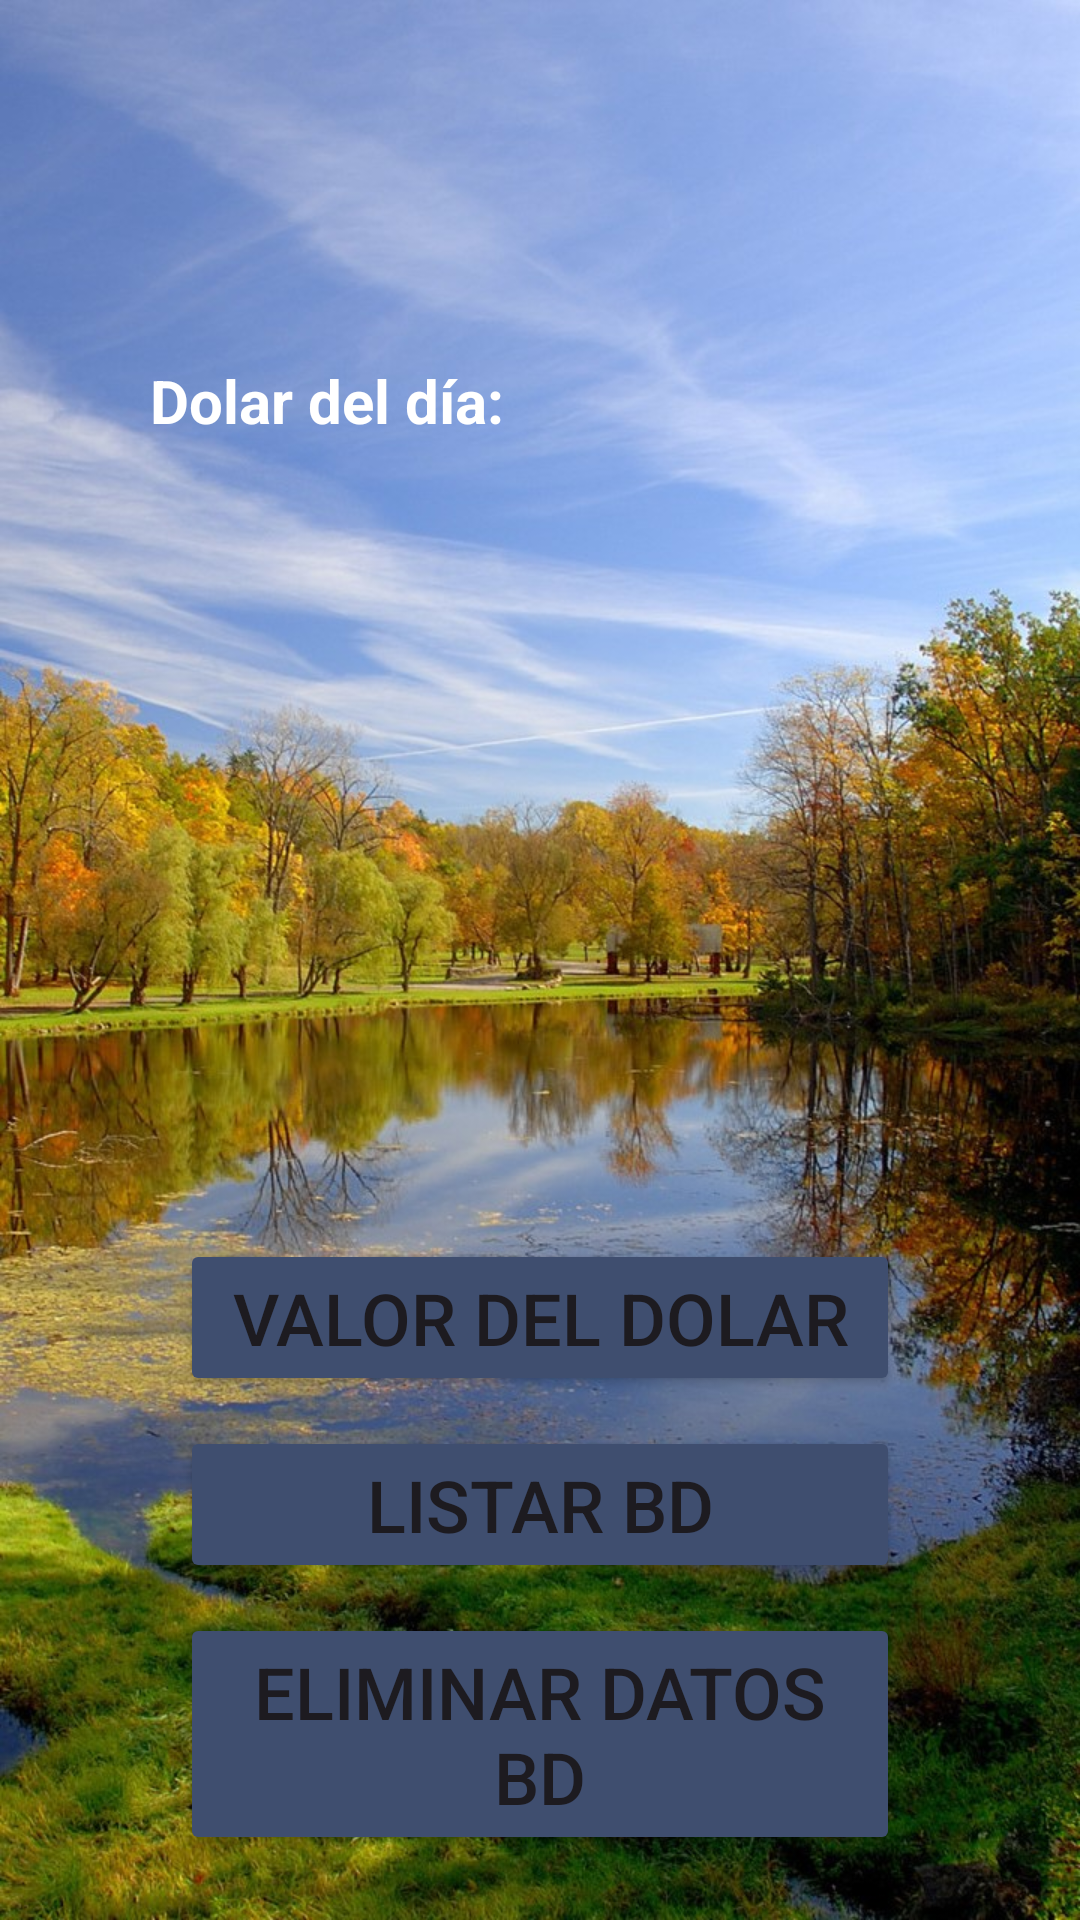

The Android layout XML behind this screen, and the referenced resources:
<!-- AndroidManifest.xml: application theme Theme.Daily_UF -->
<!-- res/layout/activity_main.xml -->
<?xml version="1.0" encoding="utf-8"?>
<androidx.constraintlayout.widget.ConstraintLayout xmlns:android="http://schemas.android.com/apk/res/android"
    xmlns:app="http://schemas.android.com/apk/res-auto"
    xmlns:tools="http://schemas.android.com/tools"
    android:layout_width="match_parent"
    android:layout_height="match_parent"
    android:background="@drawable/dolar2"
    tools:context=".MainActivity">


    <TextView
        android:id="@+id/TextView_Dolar"
        android:layout_width="0dp"
        android:layout_height="wrap_content"
        android:layout_marginStart="50dp"
        android:layout_marginTop="120dp"
        android:layout_marginEnd="50dp"
        android:text="@string/TextView_uf"
        android:textColor="@android:color/white"
        android:textSize="20sp"
        android:textStyle="bold"
        app:layout_constraintEnd_toEndOf="parent"
        app:layout_constraintHorizontal_bias="1.0"
        app:layout_constraintStart_toStartOf="parent"
        app:layout_constraintTop_toTopOf="parent" />

    <Button
        android:id="@+id/consultarDolar"
        android:layout_width="0dp"
        android:layout_height="wrap_content"
        android:layout_below="@id/TextView_Dolar"
        android:layout_marginStart="60dp"
        android:layout_marginTop="266dp"
        android:layout_marginEnd="60dp"
        android:backgroundTint="#3F4E6F"
        android:text="@string/Button_consultar_uf"
        android:textSize="24sp"
        app:layout_constraintEnd_toEndOf="parent"
        app:layout_constraintHorizontal_bias="1.0"
        app:layout_constraintStart_toStartOf="parent"
        app:layout_constraintTop_toBottomOf="@+id/TextView_Dolar" />

    <Button
        android:id="@+id/listarDB"
        android:layout_width="0dp"
        android:layout_height="wrap_content"
        android:layout_marginStart="60dp"
        android:layout_marginTop="10dp"
        android:layout_marginEnd="60dp"
        android:backgroundTint="#3F4E6F"
        android:text="@string/ButtonListarBD"
        android:textSize="24sp"
        app:layout_constraintEnd_toEndOf="parent"
        app:layout_constraintStart_toStartOf="parent"
        app:layout_constraintTop_toBottomOf="@+id/consultarDolar" />

    <Button
        android:id="@+id/eliminarDatosDB"
        android:layout_width="0dp"
        android:layout_height="wrap_content"
        android:layout_marginStart="60dp"
        android:layout_marginTop="10dp"
        android:layout_marginEnd="60dp"
        android:backgroundTint="#3F4E6F"
        android:text="@string/ButtonEliminarDatos"
        android:textSize="24sp"
        app:layout_constraintEnd_toEndOf="parent"
        app:layout_constraintStart_toStartOf="parent"
        app:layout_constraintTop_toBottomOf="@+id/listarDB" />

</androidx.constraintlayout.widget.ConstraintLayout>
<!-- resources referenced by this layout -->
<resources>
  <!-- drawable dolar2: jpeg bitmap (drawable, 258822 bytes) -->
  <string name="ButtonEliminarDatos">Eliminar Datos BD</string>
  <string name="ButtonListarBD">Listar BD</string>
  <string name="Button_consultar_uf">Valor del Dolar</string>
  <string name="TextView_uf">Dolar del día:</string>
  <style name="Theme.Daily_UF" parent="Base.Theme.Daily_UF" />
  <style name="Base.Theme.Daily_UF" parent="Theme.Material3.DayNight.NoActionBar">
          
          
      </style>
</resources>
